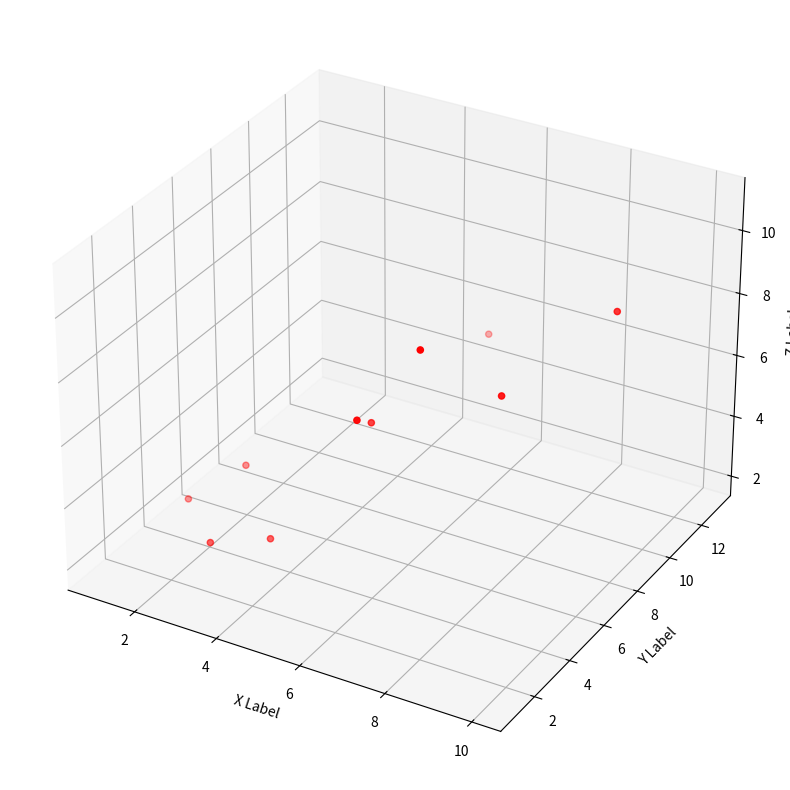

Write Python code to recreate this figure.
import matplotlib.pyplot as plt
from mpl_toolkits.mplot3d import Axes3D
import numpy as np

fig = plt.figure(figsize=(10,10))
ax = fig.add_subplot(111, projection='3d')

x =[1 , 2, 3, 4, 5, 6, 7, 8, 9, 10]
y =[5, 6, 2, 3, 13, 4, 1, 2, 4, 8]
z =[2, 3, 3, 3, 5, 7, 9, 11, 9, 10]

ax.scatter(x, y, z, c='r', marker='o')

ax.set_xlabel('X Label')
ax.set_ylabel('Y Label')
ax.set_zlabel('Z Label')

plt.show()